57-way image classification set "dataset" from GitHub (juandmm1233/NoElectivaIII); label vocabulary: onion, aloe vera, alpinia galanga rasna, amaranthus viridis arive-dantu, andrographis paniculata nelavembu, annona squamosa seethapala, jackfruit, neem, bacopa monnieri bhrami, malabar spinach, papaya, carissa carandas karanda, catharanthus roseus, chamaecostus cuspidatus insulin plant, lemon, citrus medica herelikai, Mexican mint doddpathre, taro, coriander, pumpkin, eclipta prostrata bringaraja, Roxburgh fig, peepal tree, globe amaranth, graptophyllum pictum caricature plant, hibiscus, hymenaea courbaril chakte, jasmine, henna, mango, mint, spiny gourd thumbai, morinda citrifolia nooni, moringa drumstick, Jamaica cherry gasagase, curry leaf, nerium oleander arali, nyctanthes arbor-tristis parijatha, ocimum basilicum kamakasturi, tulsi holy basil, poppy seed gasagase, beans, betel, pongamia honge, guava, punica granatum (pomoegranate), castor plant, rose, sandalwood, ashoka tree, spinach palak, rose apple, syzygium cumini nerale, crape jasmine, tamarind, tinospora cordifolia amruthaballi, wrightia tinctoria badipala.

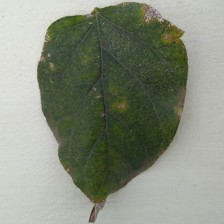
Label: nyctanthes arbor-tristis parijatha

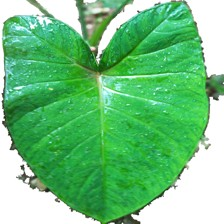
Label: taro

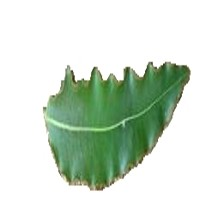
Label: ashoka tree

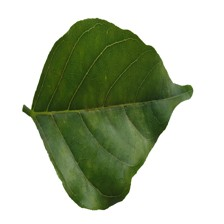
Label: pongamia honge

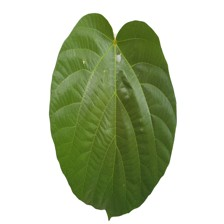
Label: Roxburgh fig

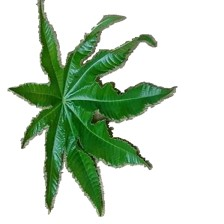
Label: castor plant
